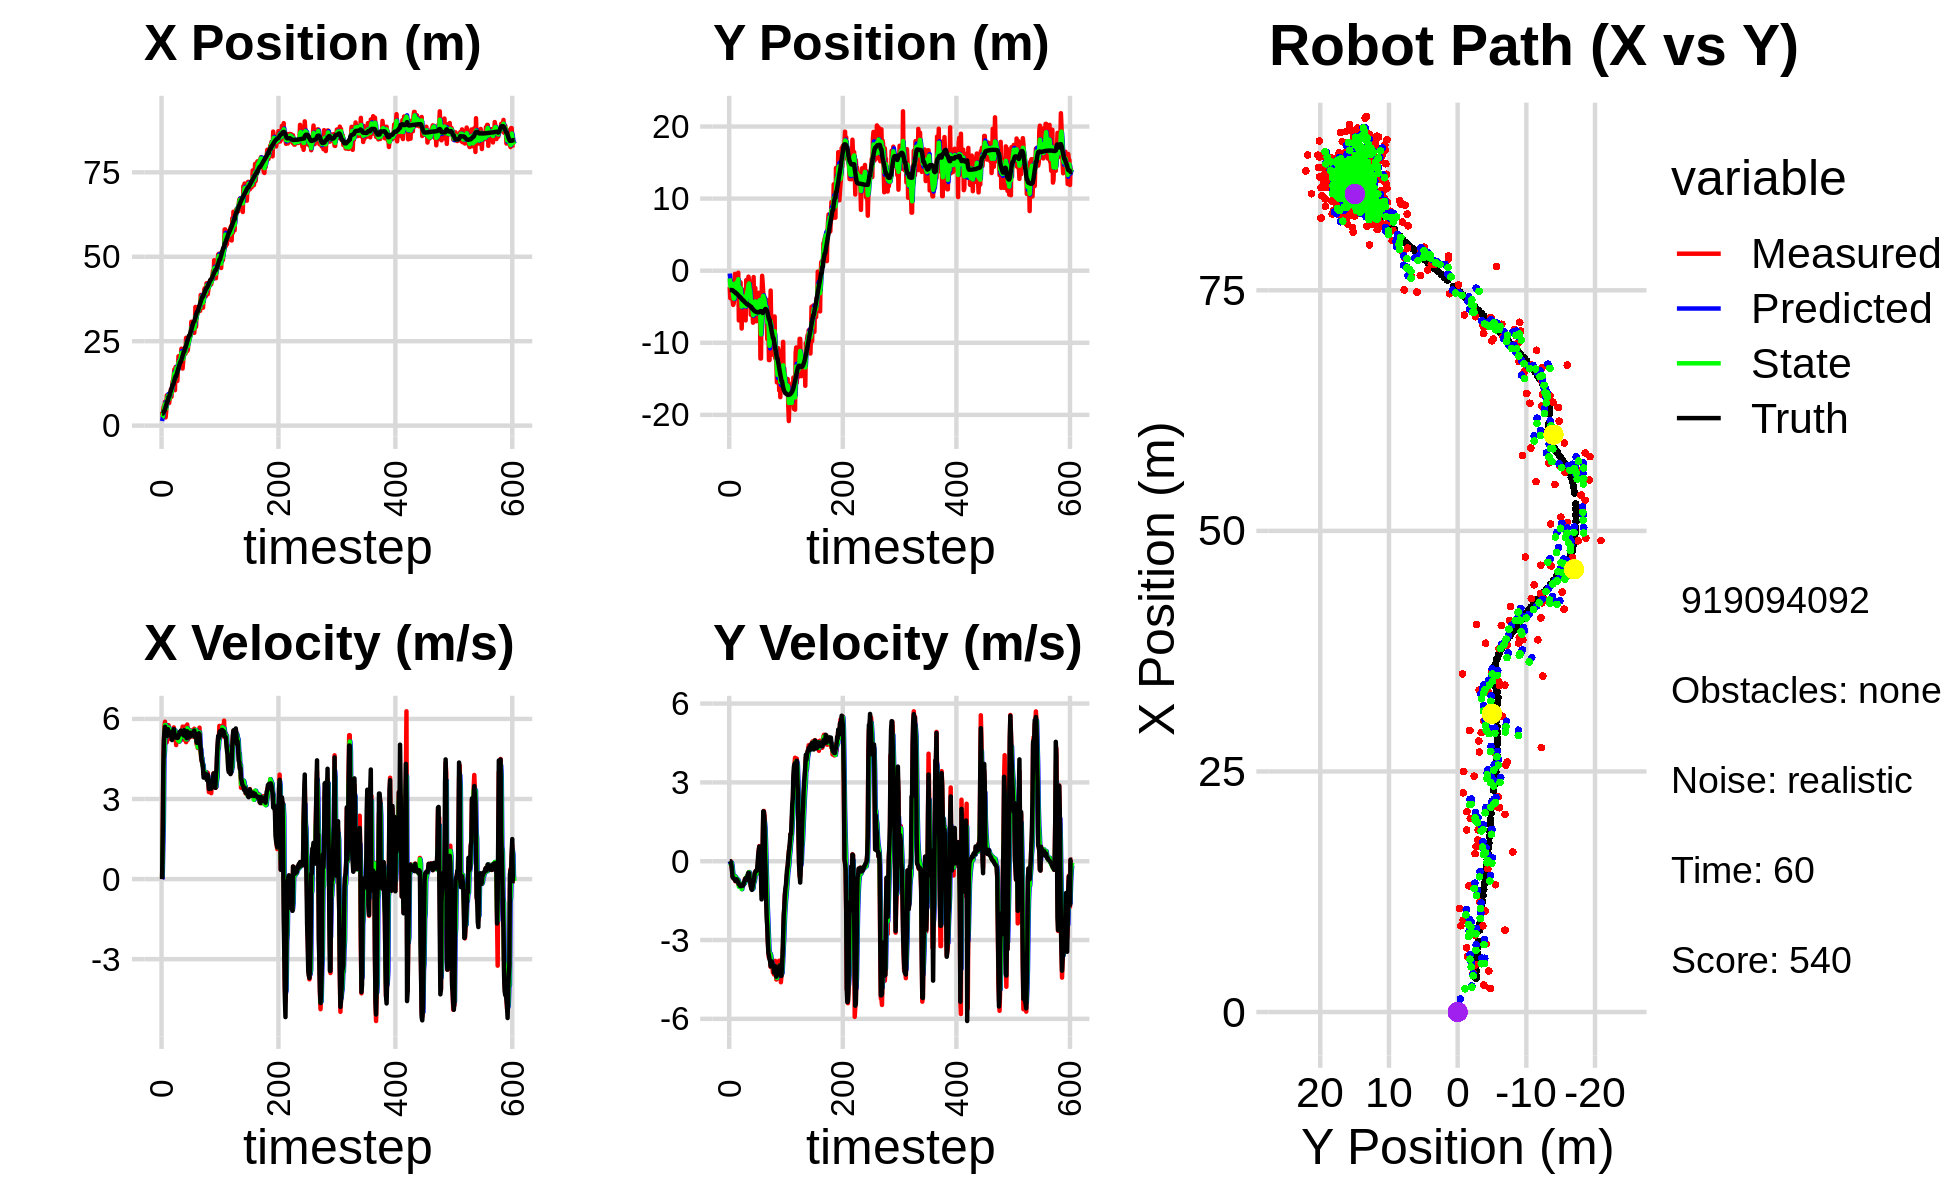

The table this chart was drawn from, first rows:
2.862051546394075441e+00, -1.101310967913375682e+00, 0.000000000000000000e+00, 0.000000000000000000e+00, 0.000000000000000000e+00, 0.000000000000000000e+00, 0.000000000000000000e+00, 0.000000000000000000e+00, 1.362863802319782103e+00, -3.977007481316420234e-01, 0.000000000000000000e+00, 0.000000000000000000e+00, 3.525270461715824144e+00, -2.674318312992163715e+00, 0.000000000000000000e+00, 0.000000000000000000e+00, 0.000000000000000000e+00, -1.915613829623907804e-04
4.075676679610579001e+00, -2.281218260058216707e+00, 0.000000000000000000e+00, -0.000000000000000000e+00, 1.362863802319782103e+00, -3.977007481316420234e-01, 0.000000000000000000e+00, 0.000000000000000000e+00, 2.420534901186830457e+00, -1.071787631115785455e+00, 5.545380841798987215e-02, -7.033693963889274536e-02, 3.525270461715824144e+00, -2.674318312992163715e+00, 0.000000000000000000e+00, 0.000000000000000000e+00, 0.000000000000000000e+00, 1.733890821924433112e-04
2.807394623281073809e+00, -3.819847147703284929e+00, 1.606998784895149246e+00, -1.970758673425180608e-03, 2.426080282028629576e+00, -1.078821325079674764e+00, 5.545380841798987215e-02, -7.033693963889274536e-02, 2.588356393732702099e+00, -2.059831472322885659e+00, 1.209248415495744577e+00, -9.361117805568004713e-02, 3.539854049083565268e+00, -2.674318830602253616e+00, 1.600000000000000089e+00, -1.000000000000000021e-03, 1.600000023841857910e+00, 1.226359163410961628e-03
4.909083724060145926e+00, -2.627515378473058050e+00, 4.164996829863417460e+00, -5.107784588509981828e-03, 2.709281235282276601e+00, -2.069192590128453801e+00, 1.209248415495744577e+00, -9.361117805568004713e-02, 3.774789033303200370e+00, -2.266812125534240607e+00, 2.131649850722924011e+00, -6.664267559967590460e-02, 3.775598525463586874e+00, -2.675053748936197628e+00, 4.000000000000000000e+00, -5.199999999999999761e-02, 4.000000000000000000e+00, 1.226359163410961628e-03
5.753184556493450508e+00, -1.448781727092284921e+00, 5.053251438334455337e+00, -8.697642460925970875e-02, 3.987954018375492904e+00, -2.273476393094208348e+00, 2.131649850722924011e+00, -6.664267559967590460e-02, 4.695874260541809342e+00, -1.978205515006353776e+00, 4.546264052546488799e+00, -5.702881386806670644e-02, 4.297388076424343062e+00, -2.686848043501280259e+00, 5.198000000000000398e+00, -1.509999999999999953e-01, 5.199999809265136719e+00, 1.721027307212352753e-02
5.753184556493450508e+00, -1.448781727092284921e+00, 5.758423782733214757e+00, -3.143991513758918610e-01, 5.150500665796458044e+00, -1.983908396393160523e+00, 4.546264052546488799e+00, -5.702881386806670644e-02, 5.487538996051578799e+00, -1.799099732743025370e+00, 4.804951922956830046e+00, -1.679707015671592085e-01, 4.297388076424343062e+00, -2.686848043501280259e+00, 5.525999999999999801e+00, -3.780000000000000027e-01, 5.539000034332275391e+00, 5.454397201538085938e-02
7.096791505970258207e+00, -4.141377684417062000e+00, 5.893655040435287873e+00, -5.683936219956834401e-01, 5.968034188347261626e+00, -1.815896802899741314e+00, 4.804951922956830046e+00, -1.679707015671592085e-01, 6.414151639282182238e+00, -2.660659442990261248e+00, 5.769662692091834799e+00, -4.032470444393664866e-01, 4.931501388507587791e+00, -2.723919746577099676e+00, 5.708000000000000185e+00, -6.069999999999999840e-01, 5.741000175476074219e+00, 9.614427387714385986e-02
2.437134742314133629e+00, -4.746452935939654338e+00, 5.444029240485671828e+00, -6.355360283280924172e-01, 6.991117908491365718e+00, -2.700984147434197791e+00, 5.769662692091834799e+00, -4.032470444393664866e-01, 5.023196887231639707e+00, -3.440894905107843016e+00, 5.773882760993875429e+00, -5.746394302121915487e-01, 5.475488662355415315e+00, -2.775820025031983551e+00, 5.397999999999999687e+00, -6.300000000000000044e-01, 5.434999942779541016e+00, 1.162139847874641418e-01
4.265399932914628600e+00, -4.547574476068955818e+00, 5.390504324402639824e+00, -6.619869002829558147e-01, 5.600585163331027516e+00, -3.498358848129062171e+00, 5.773882760993875429e+00, -5.746394302121915487e-01, 5.052581766770705585e+00, -3.877226308089765983e+00, 5.412664323189012805e+00, -6.401613612089978034e-01, 6.101255416692941580e+00, -2.849055484854801534e+00, 5.384999999999999787e+00, -6.630000000000000338e-01, 5.425000190734863281e+00, 1.221942827105522156e-01
8.961829184883297827e+00, -3.662214235626187087e+00, 5.122561818354249397e+00, -6.368722541743808696e-01, 5.593848199089606510e+00, -3.941242444210665941e+00, 5.412664323189012805e+00, -6.401613612089978034e-01, 7.003977502906058916e+00, -3.841071056824902463e+00, 5.342626693704733754e+00, -6.307639577173982381e-01, 6.718877791926249010e+00, -2.924786524084562522e+00, 5.357999999999999652e+00, -6.660000000000000364e-01, 5.399000167846679688e+00, 1.236921995878219604e-01
8.965947270055972140e+00, -4.505615096082449256e-01, 5.514543947425547543e+00, -6.856061789155593056e-01, 7.538240172276532647e+00, -3.904147452596642420e+00, 5.342626693704733754e+00, -6.307639577173982381e-01, 8.131346738775000915e+00, -2.666206942178285466e+00, 5.520671871779958551e+00, -5.692135355864312851e-01, 7.334363937505303355e+00, -3.002211557501768269e+00, 5.371000000000000441e+00, -6.999999999999999556e-01, 5.416999816894531250e+00, 1.236921995878219604e-01
8.965947270055972140e+00, -4.505615096082449256e-01, 5.763222447211591160e+00, -7.667232434879254210e-01, 8.683413925952997658e+00, -2.723128295736928717e+00, 5.520671871779958551e+00, -5.692135355864312851e-01, 8.827777617161943979e+00, -1.913103807218778929e+00, 5.554906224245001134e+00, -6.009630392616621686e-01, 7.334363937505303355e+00, -3.002211557501768269e+00, 5.615000000000000213e+00, -7.500000000000000000e-01, 5.664999961853027344e+00, 1.322606056928634644e-01
6.674213885880035946e+00, -1.308586613684482369e+00, 5.766504028916570768e+00, -7.648001462765552372e-01, 9.383268239586444182e+00, -1.973200111144945090e+00, 5.554906224245001134e+00, -6.009630392616621686e-01, 8.236615391018052179e+00, -1.739106211106536737e+00, 5.681194878075538135e+00, -6.597069725317659117e-01, 8.498220443286351511e+00, -3.156353489736337892e+00, 5.527000000000000135e+00, -7.129999999999999671e-01, 5.572999954223632812e+00, 1.318584978580474854e-01
6.674213885880035946e+00, -1.308586613684482369e+00, 5.247729461614773605e+00, -6.674092403505874627e-01, 8.804734878825605904e+00, -1.805076908359713350e+00, 5.681194878075538135e+00, -6.597069725317659117e-01, 7.850310239935374135e+00, -1.627178339606815793e+00, 5.631731194043591238e+00, -6.498347701194050474e-01, 8.498220443286351511e+00, -3.156353489736337892e+00, 5.437000000000000277e+00, -6.860000000000000542e-01, 5.480000019073486328e+00, 1.265014410018920898e-01
7.960414051903192956e+00, -2.546271667559433460e+00, 5.468816398627743602e+00, -7.044448346070664169e-01, 8.413483359339732459e+00, -1.692161816618756198e+00, 5.631731194043591238e+00, -6.498347701194050474e-01, 8.230438177416379730e+00, -2.000125295027781469e+00, 5.481479019420226528e+00, -6.971914712467004449e-01, 9.126199721982660051e+00, -3.236101136678819934e+00, 5.424999999999999822e+00, -7.079999999999999627e-01, 5.471000194549560547e+00, 1.281057894229888916e-01
9.543393939224593225e+00, -8.028001655469376718e-01, 5.322205708551861036e+00, -7.656721471846390514e-01, 8.778586079358403182e+00, -2.069844442152451336e+00, 5.481479019420226528e+00, -6.971914712467004449e-01, 9.088433533362605843e+00, -1.617106434596025544e+00, 5.452227646958824003e+00, -6.953833394218178476e-01, 9.749401092401793534e+00, -3.317298160456360723e+00, 5.463000000000000078e+00, -7.570000000000000062e-01, 5.514999866485595703e+00, 1.428833305835723877e-01
1.075462874783100276e+01, -2.783173782750590353e-01, 5.567192538219901010e+00, -8.715473721416389097e-01, 9.633656298058488332e+00, -1.686644768538207328e+00, 5.452227646958824003e+00, -6.953833394218178476e-01, 1.009924264943666472e+01, -1.186008386459755704e+00, 5.574997218312493175e+00, -7.408296526547711869e-01, 1.037476730328499386e+01, -3.407876179985957599e+00, 5.368999999999999773e+00, -8.199999999999999512e-01, 5.431000232696533203e+00, 1.552901715040206909e-01
8.513841390476697413e+00, -6.898954556064772703e+00, 5.433721807602657883e+00, -8.953859399514244588e-01, 1.065674237126791368e+01, -1.260091351725232789e+00, 5.574997218312493175e+00, -7.408296526547711869e-01, 9.725648501526837464e+00, -3.287076678736025492e+00, 5.569308712102770897e+00, -9.654035124832561765e-01, 1.088770484910797620e+01, -3.488227294297977288e+00, 5.341999999999999638e+00, -8.729999999999999982e-01, 5.412000179290771484e+00, 1.633155345916748047e-01
1.143640493600425856e+01, -3.223813430295539462e+00, 5.445562214006989699e+00, -8.973370397303855883e-01, 1.028257937273711420e+01, -3.383617029984351099e+00, 5.569308712102770897e+00, -9.654035124832561765e-01, 1.077341461351224261e+01, -3.324457525154873139e+00, 5.486464671748403354e+00, -9.294665832463646638e-01, 1.149546432441939636e+01, -3.588581548880127148e+00, 5.208000000000000185e+00, -8.780000000000000027e-01, 5.281000137329101562e+00, 1.633155345916748047e-01
1.311842250763228535e+01, -1.611161993278723337e+00, 5.503267779642053270e+00, -9.282257726152934874e-01, 1.132206108068708339e+01, -3.417404183479509694e+00, 5.486464671748403354e+00, -9.294665832463646638e-01, 1.209167673754247829e+01, -2.769367934418950128e+00, 5.476069354592448590e+00, -8.805522310512741146e-01, 1.211312103278214281e+01, -3.692786739713523225e+00, 5.551000000000000156e+00, -9.379999999999999449e-01, 5.630000114440917969e+00, 1.670953929424285889e-01
1.311842250763228535e+01, -1.611161993278723337e+00, 5.461646677623376078e+00, -9.042726783787201628e-01, 1.263928367300172262e+01, -2.857423157524077606e+00, 5.476069354592448590e+00, -8.805522310512741146e-01, 1.284135739349521010e+01, -2.410881936418141969e+00, 5.473614314519432256e+00, -8.589749678417724077e-01, 1.211312103278214281e+01, -3.692786739713523225e+00, 5.410999999999999588e+00, -8.950000000000000178e-01, 5.484000205993652344e+00, 1.640792936086654663e-01
1.489617085405433627e+01, -4.392602311484463229e+00, 5.681101625867475136e+00, -9.740531879485054834e-01, 1.338871882494715315e+01, -2.496779433202319431e+00, 5.473614314519432256e+00, -8.589749678417724077e-01, 1.405638821363151258e+01, -3.179971030134733923e+00, 5.493719827074900586e+00, -9.637447496362953059e-01, 1.274020767218565453e+01, -3.796889231528982389e+00, 5.618000000000000327e+00, -9.519999999999999574e-01, 5.697999954223632812e+00, 1.698039323091506958e-01
1.664078402473803564e+01, -8.020752237592692069e+00, 5.537614504008608662e+00, -9.106972474675658624e-01, 1.460576019633900202e+01, -3.276345505098363642e+00, 5.493719827074900586e+00, -9.637447496362953059e-01, 1.545882446964573553e+01, -4.977251315473650628e+00, 5.574175300168008995e+00, -1.063612219476655518e+00, 1.338227272009160806e+01, -3.905702875804093921e+00, 5.466000000000000192e+00, -9.010000000000000231e-01, 5.539999961853027344e+00, 1.629975736141204834e-01
1.049768233308179433e+01, -3.978810277596645406e+00, 5.258167552746678908e+00, -9.139156674090956889e-01, 1.601624199966253670e+01, -5.083612537421315913e+00, 5.574175300168008995e+00, -1.063612219476655518e+00, 1.362128318601039467e+01, -4.683287153495593103e+00, 5.566723636604063330e+00, -9.637717119982015523e-01, 1.400702285732539920e+01, -4.009904907921916895e+00, 5.304000000000000270e+00, -9.210000000000000409e-01, 5.382999897003173828e+00, 1.720896065235137939e-01
1.733569312091253423e+01, -3.410655246674987762e+00, 5.375872660375848433e+00, -9.316262748604918764e-01, 1.417795554967080029e+01, -4.779664324695413136e+00, 5.566723636604063330e+00, -9.637717119982015523e-01, 1.551498232164786728e+01, -4.287608988254823394e+00, 5.467746973564104884e+00, -9.126647049294018821e-01, 1.461908912665137628e+01, -4.116843268957671498e+00, 5.392999999999999794e+00, -9.340000000000000524e-01, 5.473000049591064453e+00, 1.715934574604034424e-01
1.733569312091253423e+01, -3.410655246674987762e+00, 5.021159983534272619e+00, -8.701553899179518270e-01, 1.606175701900427910e+01, -4.378875458747763183e+00, 5.467746973564104884e+00, -9.126647049294018821e-01, 1.655526854333160358e+01, -4.030377366381869386e+00, 5.392018594068141546e+00, -8.669509954806569052e-01, 1.461908912665137628e+01, -4.116843268957671498e+00, 5.362000000000000099e+00, -8.930000000000000160e-01, 5.435999870300292969e+00, 1.715934574604034424e-01
1.719680869573106463e+01, -2.681055591917597791e+00, 5.412794482486061654e+00, -8.619839354271583431e-01, 1.709447040273841623e+01, -4.117072465929934921e+00, 5.392018594068141546e+00, -8.669509954806569052e-01, 1.713640859717455456e+01, -3.601702720292681903e+00, 5.412113856455149197e+00, -8.267554549078642845e-01, 1.523653984017902729e+01, -4.221667335118956643e+00, 5.371999999999999886e+00, -8.139999999999999458e-01, 5.433000087738037109e+00, 1.579232513904571533e-01
1.322869420031938326e+01, -5.493387268496178422e+00, 5.248032009703500478e+00, -7.475040326804129887e-01, 1.767761998282006886e+01, -3.684378265783468276e+00, 5.412113856455149197e+00, -8.267554549078642845e-01, 1.575668590269190616e+01, -4.331316415620995564e+00, 5.419639867296961455e+00, -8.375187912371837573e-01, 1.585304641669049097e+01, -4.317391918127780670e+00, 5.285000000000000142e+00, -7.540000000000000036e-01, 5.337999820709228516e+00, 1.414834409952163696e-01
1.645979084441716722e+01, -2.552258299274317022e+00, 5.153926737919920065e+00, -6.598910598385341331e-01, 1.629864988942160409e+01, -4.415068294744713739e+00, 5.419639867296961455e+00, -8.375187912371837573e-01, 1.638027686791930293e+01, -3.741987857067703871e+00, 5.193344206957235087e+00, -7.050639379059613354e-01, 1.646147346495132524e+01, -4.401752995332992136e+00, 5.294999999999999929e+00, -6.770000000000000462e-01, 5.337999820709228516e+00, 1.273437142372131348e-01
2.053829979869921729e+01, -6.900049970415953915e+00, 5.349826899868380004e+00, -6.485926946919501335e-01, 1.689961128861502715e+01, -3.812494250858299960e+00, 5.193344206957235087e+00, -7.050639379059613354e-01, 1.847340840275387563e+01, -4.918757205891896689e+00, 5.190506042492185834e+00, -7.604062348605248323e-01, 1.707375907908936696e+01, -4.478381202955477036e+00, 5.352000000000000313e+00, -6.460000000000000187e-01, 5.390999794006347656e+00, 1.206474006175994873e-01
1.891380035887129551e+01, -1.302273438586208698e+00, 5.150968331524903299e+00, -6.353155448876728340e-01, 1.899245900700309519e+01, -4.994797829377949583e+00, 5.190506042492185834e+00, -7.604062348605248323e-01, 1.896147356027807263e+01, -3.666630437141461307e+00, 5.154688742022276671e+00, -6.042000522413478736e-01, 1.758675384495536420e+01, -4.540545866774547967e+00, 5.410000000000000142e+00, -6.610000000000000320e-01, 5.451000213623046875e+00, 1.227192655205726624e-01
1.788079637242786646e+01, -2.910494134527499721e+00, 5.389041476191557045e+00, -6.818047436676737405e-01, 1.947694243448029994e+01, -3.727050442365595906e+00, 5.154688742022276671e+00, -6.042000522413478736e-01, 1.882168209827695549e+01, -3.436138868338793451e+00, 5.201094855217410107e+00, -6.190096950959921296e-01, 1.821181106555669160e+01, -4.619656251584721929e+00, 5.511000000000000121e+00, -7.099999999999999645e-01, 5.556000232696533203e+00, 1.258482635021209717e-01
2.013167440861140634e+01, -1.842551515721554622e+00, 5.359721200965920751e+00, -5.513009806248846401e-01, 1.934179158379869534e+01, -3.498039837848392786e+00, 5.201094855217410107e+00, -6.190096950959921296e-01, 1.966545255529871383e+01, -2.902270090129649205e+00, 5.354706459886137360e+00, -5.434950707389556435e-01, 1.884290122943589552e+01, -4.693209693520043579e+00, 5.474000000000000199e+00, -5.799999999999999600e-01, 5.504000186920166016e+00, 1.024995371699333191e-01
2.013167440861140634e+01, -1.842551515721554622e+00, 5.429353978124022539e+00, -5.584634088355119319e-01, 2.020092320128732766e+01, -2.956619597203544725e+00, 5.354706459886137360e+00, -5.434950707389556435e-01, 2.017999544014062252e+01, -2.557306016428535056e+00, 5.366329890812130188e+00, -5.210125262466965834e-01, 1.884290122943589552e+01, -4.693209693520043579e+00, 5.562999999999999723e+00, -4.949999999999999956e-01, 5.585000038146972656e+00, 1.024995371699333191e-01
2.278011178944989723e+01, -8.265355087838169856e-01, 5.351208661405109090e+00, -4.606569810678596832e-01, 2.071662842922183501e+01, -2.609407269053204637e+00, 5.366329890812130188e+00, -5.210125262466965834e-01, 2.158486381116659913e+01, -1.968130721454517840e+00, 5.396378050802147719e+00, -4.455594124845531079e-01, 1.947870636001794509e+01, -4.754303500998648069e+00, 5.434999999999999609e+00, -4.349999999999999978e-01, 5.452000141143798828e+00, 8.587295562028884888e-02
2.081821250873867868e+01, -1.351129578342948667e+00, 5.360870441138255948e+00, -4.161676999077155159e-01, 2.212450161624681400e+01, -2.012686662702973361e+00, 5.396378050802147719e+00, -4.455594124845531079e-01, 2.156182901808088204e+01, -1.774551193795073090e+00, 5.400480215265908157e+00, -4.142398550805229673e-01, 2.000135612484470471e+01, -4.796572731443146331e+00, 5.525999999999999801e+00, -4.590000000000000191e-01, 5.545000076293945312e+00, 7.747523486614227295e-02
1.690745758981158886e+01, -3.908601449604705458e+00, 5.712213839759781919e+00, -5.741916610968211820e-01, 2.210187703960747285e+01, -1.815975179303125353e+00, 5.400480215265908157e+00, -4.142398550805229673e-01, 1.990168861742704109e+01, -2.571027698721674692e+00, 5.561382839582931226e+00, -5.446343556599313462e-01, 2.063440895054647939e+01, -4.849240348739955131e+00, 5.525000000000000355e+00, -6.680000000000000382e-01, 5.565000057220458984e+00, 1.001834645867347717e-01
1.892871475212544041e+01, -2.985761807910756183e+00, 5.224677985255474333e+00, -7.341091144393385726e-01, 2.045782690138533511e+01, -2.625491134287667894e+00, 5.561382839582931226e+00, -5.446343556599313462e-01, 1.976472354674867304e+01, -2.759771534711369156e+00, 5.522199257786092552e+00, -6.431286346180682401e-01, 2.126904106157536489e+01, -4.923811481989383232e+00, 5.485000000000000320e+00, -7.720000000000000195e-01, 5.539000034332275391e+00, 1.395941525697708130e-01
2.122810143175315645e+01, -6.113190816207068501e+00, 5.273893949750623200e+00, -9.284760691912377073e-01, 2.031694347252728150e+01, -2.824084398173175803e+00, 5.522199257786092552e+00, -6.431286346180682401e-01, 2.071319839959262055e+01, -4.011743288174526079e+00, 5.326617376796490611e+00, -8.640311162693092850e-01, 2.189475440969854958e+01, -5.021499679693430807e+00, 5.378000000000000114e+00, -9.469999999999999529e-01, 5.460999965667724609e+00, 1.742655783891677856e-01
2.122810143175315645e+01, -6.113190816207068501e+00, 5.712154212048246471e+00, -1.005632373337258523e+00, 2.124586013727227041e+01, -4.098146399801456674e+00, 5.326617376796490611e+00, -8.640311162693092850e-01, 2.128329967571105641e+01, -4.824868609647658069e+00, 5.384202544855991590e+00, -9.838485629207880390e-01, 2.189475440969854958e+01, -5.021499679693430807e+00, 5.576999999999999957e+00, -1.054000000000000048e+00, 5.676000118255615234e+00, 1.742655783891677856e-01
2.130349373775139910e+01, -5.758978413355642090e+00, 5.383554595725056124e+00, -1.065590443700136225e+00, 2.182171993019665734e+01, -4.923253465939736451e+00, 5.384202544855991590e+00, -9.838485629207880390e-01, 2.160389967829668834e+01, -5.225268692691957817e+00, 5.372813570778710357e+00, -1.044317866135964445e+00, 2.305285072322812567e+01, -5.244098470814376078e+00, 5.450999999999999623e+00, -1.092000000000000082e+00, 5.559000015258789062e+00, 1.954085826873779297e-01
2.130349373775139910e+01, -5.758978413355642090e+00, 5.286438744794429212e+00, -1.046367879715058624e+00, 2.214118103537455795e+01, -5.329700479305554239e+00, 5.372813570778710357e+00, -1.044317866135964445e+00, 2.177289969303411254e+01, -5.483773880181627369e+00, 5.365965785302507562e+00, -1.056642766761002106e+00, 2.305285072322812567e+01, -5.244098470814376078e+00, 5.376999999999999780e+00, -9.959999999999999964e-01, 5.468999862670898438e+00, 1.954085826873779297e-01
2.598868012392352256e+01, -7.214763091810179496e+00, 5.129768970239902082e+00, -9.050704196181859063e-01, 2.230949627156436321e+01, -5.589438156857727158e+00, 5.365965785302507562e+00, -1.056642766761002106e+00, 2.386878772538402771e+01, -6.168566673758257402e+00, 5.238690534553986922e+00, -1.028504488170121078e+00, 2.367330169646962545e+01, -5.362171218841472964e+00, 5.365000000000000213e+00, -8.559999999999999831e-01, 5.433000087738037109e+00, 1.746376156806945801e-01
2.500355696623222101e+01, -8.810666065159076243e-01, 5.261165301578655473e+00, -7.957271674141818130e-01, 2.439265677883942729e+01, -6.271417122575269509e+00, 5.238690534553986922e+00, -1.028504488170121078e+00, 2.465649998848226332e+01, -4.331262434021407870e+00, 5.237646212902852483e+00, -7.765694789239960816e-01, 2.428930282558903286e+01, -5.464425371610804660e+00, 5.275999999999999801e+00, -7.760000000000000231e-01, 5.333000183105468750e+00, 1.501077413558959961e-01
2.208838462776886047e+01, -5.536847163900601387e+00, 5.791062716465392946e+00, -7.388061454572814046e-01, 2.518026460977254999e+01, -4.408919381913807278e+00, 5.237646212902852483e+00, -7.765694789239960816e-01, 2.385090628741602714e+01, -4.812604808008496882e+00, 5.651382371204905830e+00, -7.886873830822758169e-01, 2.489984130809959240e+01, -5.550835178020398608e+00, 5.538000000000000256e+00, -6.710000000000000409e-01, 5.578000068664550781e+00, 1.268914937973022461e-01
2.237474417688241601e+01, -5.909067170018664328e+00, 5.217529006074390630e+00, -4.738253180087476646e-01, 2.441604452453651675e+01, -4.891473546316724708e+00, 5.651382371204905830e+00, -7.886873830822758169e-01, 2.349242915935375464e+01, -5.248227668494723552e+00, 5.601407317861008650e+00, -6.678210941346320872e-01, 2.542551708189605009e+01, -5.610405490781146476e+00, 5.299999999999999822e+00, -4.380000000000000004e-01, 5.317999839782714844e+00, 9.056569635868072510e-02
2.451290738551442416e+01, -2.400843666249660835e+00, 5.415068718833757622e+00, -4.024039091082490804e-01, 2.405256989113985711e+01, -5.315009777908186628e+00, 5.601407317861008650e+00, -6.678210941346320872e-01, 2.425605237573363127e+01, -4.262407803984199717e+00, 5.449965002812999337e+00, -4.661435150198786626e-01, 2.603758335122202894e+01, -5.660706566278373764e+00, 5.408000000000000362e+00, -4.109999999999999765e-01, 5.422999858856201172e+00, 7.417553663253784180e-02
2.563865649672939284e+01, -7.006356166484762227e+00, 5.285704924009206884e+00, -3.607297613798294278e-01, 2.480104887601493147e+01, -4.309022155486187167e+00, 5.449965002812999337e+00, -4.661435150198786626e-01, 2.513997294927192527e+01, -5.273996223121326210e+00, 5.419461185129891945e+00, -4.880459104465564857e-01, 2.665475082372365279e+01, -5.704611347555066381e+00, 5.347000000000000419e+00, -3.679999999999999938e-01, 5.360000133514404297e+00, 6.814063340425491333e-02
2.563865649672939284e+01, -7.006356166484762227e+00, 5.587004125884945438e+00, -3.812923146738806390e-01, 2.568191906778491429e+01, -5.322800814165981720e+00, 5.419461185129891945e+00, -4.880459104465564857e-01, 2.565477141857718024e+01, -5.924009431503970191e+00, 5.563372888425798912e+00, -4.824861459369405026e-01, 2.665475082372365279e+01, -5.704611347555066381e+00, 5.426000000000000156e+00, -3.709999999999999964e-01, 5.438000202178955078e+00, 6.814063340425491333e-02
2.699222034226355049e+01, -5.275777623979895026e+00, 5.440596191578012331e+00, -3.675905725701071880e-01, 2.621110870741976129e+01, -5.972258046097664419e+00, 5.563372888425798912e+00, -4.824861459369405026e-01, 2.653072898808719415e+01, -5.719324685989546353e+00, 5.539457629170254194e+00, -4.101240858669030764e-01, 2.727446556091009100e+01, -5.747343347300439831e+00, 5.341999999999999638e+00, -3.420000000000000262e-01, 5.353000164031982422e+00, 6.746186316013336182e-02
2.703189557751749916e+01, -3.160959528526984030e+00, 5.343785846296201569e+00, -2.122671885864813590e-01, 2.708467475100421851e+01, -5.760337094576236439e+00, 5.539457629170254194e+00, -4.101240858669030764e-01, 2.707295538332598994e+01, -4.822468818402928292e+00, 5.369225765263523797e+00, -2.484782343341647159e-01, 2.788915157264350952e+01, -5.784202621901338937e+00, 5.485999999999999766e+00, -1.239999999999999991e-01, 5.486999988555908203e+00, 3.970137611031532288e-02
3.075389742818088123e+01, -6.452683793413113378e+00, 5.464827571297384168e+00, 4.343136854396082575e-02, 2.760987795985234072e+01, -4.847316641836345141e+00, 5.369225765263523797e+00, -2.484782343341647159e-01, 2.896543931422217710e+01, -5.415564379110463733e+00, 5.360859753199601840e+00, -1.539431191182381586e-01, 2.841416358889583904e+01, -5.795771406690503724e+00, 5.413000000000000256e+00, 2.200000000000000011e-01, 5.418000221252441406e+00, -7.947268895804882050e-03
2.817264306504811699e+01, -3.068119810415541160e+00, 5.499288021114073999e+00, 4.025252634749192371e-01, 2.950152528954213693e+01, -5.430958691022287788e+00, 5.360859753199601840e+00, -1.539431191182381586e-01, 2.893546439178882679e+01, -4.568452014975613373e+00, 5.452741511097521254e+00, 1.697654457323233834e-01, 2.903669357253688688e+01, -5.773771809364946606e+00, 5.459999999999999964e+00, 4.000000000000000222e-01, 5.474999904632568359e+00, -7.306558638811111450e-02
2.903533035503014759e+01, -3.436922358028245306e+00, 5.579223493335280892e+00, 5.771901959081645606e-01, 2.948073854289857820e+01, -4.551475470402380985e+00, 5.452741511097521254e+00, 1.697654457323233834e-01, 2.930510144207694267e+01, -4.140789304719987740e+00, 5.474794385672583807e+00, 3.904971504512113056e-01, 2.966077518454655149e+01, -5.718998715975574854e+00, 5.391000000000000014e+00, 5.570000000000000506e-01, 5.420000076293945312e+00, -1.030867770314216614e-01
2.974557417599235620e+01, -4.032116936310445432e+00, 5.549634960778411674e+00, 5.716579042938214616e-01, 2.985258088064420079e+01, -4.101739589674866515e+00, 5.474794385672583807e+00, 3.904971504512113056e-01, 2.980358998716625862e+01, -4.071957915661086780e+00, 5.537246849292387196e+00, 4.773704157516459601e-01, 3.027872562393494249e+01, -5.650490090904108698e+00, 5.384999999999999787e+00, 5.530000000000000471e-01, 5.413000106811523438e+00, -1.026461720466613770e-01
2.747388029049905001e+01, -1.218093924378048598e+01, 5.323458281094276323e+00, 7.593859534518385135e-02, 3.035731467209549805e+01, -4.024220874085922439e+00, 5.537246849292387196e+00, 4.773704157516459601e-01, 2.909932498794954370e+01, -6.961386068368492275e+00, 5.526125779595322030e+00, 7.310089994564256122e-02, 3.079436111457253844e+01, -5.611967133362629312e+00, 5.392999999999999794e+00, 3.290000000000000147e-01, 5.403999805450439453e+00, -1.426393166184425354e-02
2.747388029049905001e+01, -1.218093924378048598e+01, 5.633426688153631012e+00, 8.036026340203072937e-02, 2.965193756590907626e+01, -6.954075978373928102e+00, 5.526125779595322030e+00, 7.310089994564256122e-02, 2.873055144948007467e+01, -8.829215162438066145e+00, 5.573357907436550462e+00, -6.179983670801089679e-02, 3.079436111457253844e+01, -5.611967133362629312e+00, 5.565000000000000391e+00, -6.370000000000000107e-01, 5.600999832153320312e+00, -1.426393166184425354e-02
3.023828399121649113e+01, -3.780471132500942577e+00, 5.329692999436192125e+00, -1.054448901143323125e+00, 2.928788724022372847e+01, -8.835395146108867337e+00, 5.573357907436550462e+00, -6.179983670801089679e-02, 2.966572181836757949e+01, -7.048064606527426612e+00, 5.530209486940759867e+00, -3.939635230183693437e-01, 3.142792320228334901e+01, -5.653190181939646841e+00, 5.331999999999999851e+00, -1.453999999999999959e+00, 5.526999950408935547e+00, 1.953218281269073486e-01
3.514290475845794504e+01, -7.071061590601497304e-01, 5.474070914716786973e+00, -1.281184633658148497e+00, 3.021874276706165574e+01, -7.087460958829263191e+00, 5.530209486940759867e+00, -3.939635230183693437e-01, 3.229183680477053286e+01, -4.821788456957792235e+00, 5.584583269608949685e+00, -6.415675127469407935e-01, 3.204474163063065362e+01, -5.809074447967957688e+00, 5.453000000000000291e+00, -1.080000000000000071e+00, 5.559000015258789062e+00, 2.299077361822128296e-01
2.925691509221297437e+01, -1.768710421036947533e+00, 5.395001748278197340e+00, 4.410513489569582446e-01, 3.285029513173142846e+01, -4.885945208232485903e+00, 5.584583269608949685e+00, -6.415675127469407935e-01, 3.129156674156054407e+01, -3.738825886862083170e+00, 5.582176183734292252e+00, -5.092307146556163122e-02, 3.267555427501515197e+01, -5.882603929732217019e+00, 5.442000000000000171e+00, 7.449999999999999956e-01, 5.493000030517578125e+00, -8.157044649124145508e-02
3.346687448004482235e+01, -3.149585532060875437e+00, 5.049673869094652545e+00, 1.800309826169261163e+00, 3.184978435993397383e+01, -3.743918194008639233e+00, 5.582176183734292252e+00, -5.092307146556163122e-02, 3.255811337467535083e+01, -3.481610007789178507e+00, 5.155698493363358281e+00, 8.337201538872266449e-01, 3.328965950007992092e+01, -5.752813862230532038e+00, 5.125000000000000000e+00, 1.899999999999999911e+00, 5.466000080108642578e+00, -3.424714505672454834e-01
... 544 more rows
